Run: headless pygame with SDL's dummy video driver; simulated clock (each Clock.tick advances the game by its frame time, no real sleeping); random seed 0; keys injected as events and as key.get_pressed() state; no mouse input.
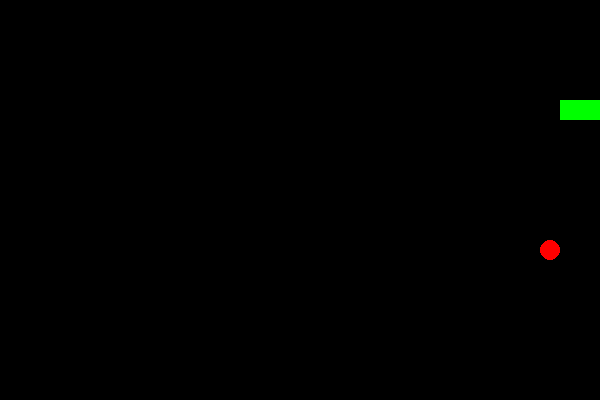
Frame 1 of 1 · flips 1–60 · no input (game ended)

The pygame program that drew these frames:

import pygame
import random

# Initialize pygame
pygame.init()

# Set up display
WIDTH, HEIGHT = 600, 400
CELL_SIZE = 20
screen = pygame.display.set_mode((WIDTH, HEIGHT))
pygame.display.set_caption("Snake Game")

# Colors
BLACK = (0, 0, 0)
GREEN = (0, 255, 0)
RED = (255, 0, 0)
WHITE = (255, 255, 255)

# Snake and food setup
snake = [(100, 100), (90, 100), (80, 100)]  # Initial snake position
snake_dir = (CELL_SIZE, 0)
food = (random.randint(0, (WIDTH - CELL_SIZE) // CELL_SIZE) * CELL_SIZE,
        random.randint(0, (HEIGHT - CELL_SIZE) // CELL_SIZE) * CELL_SIZE)

clock = pygame.time.Clock()
score = 0
running = True

while running:
    screen.fill(BLACK)
    
    # Handle events
    for event in pygame.event.get():
        if event.type == pygame.QUIT:
            running = False
        elif event.type == pygame.KEYDOWN:
            if event.key == pygame.K_UP and snake_dir != (0, CELL_SIZE):
                snake_dir = (0, -CELL_SIZE)
            elif event.key == pygame.K_DOWN and snake_dir != (0, -CELL_SIZE):
                snake_dir = (0, CELL_SIZE)
            elif event.key == pygame.K_LEFT and snake_dir != (CELL_SIZE, 0):
                snake_dir = (-CELL_SIZE, 0)
            elif event.key == pygame.K_RIGHT and snake_dir != (-CELL_SIZE, 0):
                snake_dir = (CELL_SIZE, 0)

    # Move snake
    new_head = (snake[0][0] + snake_dir[0], snake[0][1] + snake_dir[1])
    
    # Check collisions
    if (new_head in snake or
            new_head[0] < 0 or new_head[0] >= WIDTH or
            new_head[1] < 0 or new_head[1] >= HEIGHT):
        running = False  # Game over if snake hits itself or wall
    
    snake.insert(0, new_head)  # Move the snake forward
    
    # Check if snake eats food
    if new_head == food:
        score += 1
        food = (random.randint(0, (WIDTH - CELL_SIZE) // CELL_SIZE) * CELL_SIZE,
                random.randint(0, (HEIGHT - CELL_SIZE) // CELL_SIZE) * CELL_SIZE)
    else:
        snake.pop()  # Remove tail segment unless eating
    
    # Draw snake
    for segment in snake:
        pygame.draw.rect(screen, GREEN, (segment[0], segment[1], CELL_SIZE, CELL_SIZE))
    
    # Draw food
    pygame.draw.circle(screen, RED, (food[0] + CELL_SIZE // 2, food[1] + CELL_SIZE // 2), CELL_SIZE // 2)
    
    # Update display
    pygame.display.flip()
    
    # Control game speed
    clock.tick(7)

pygame.quit()
